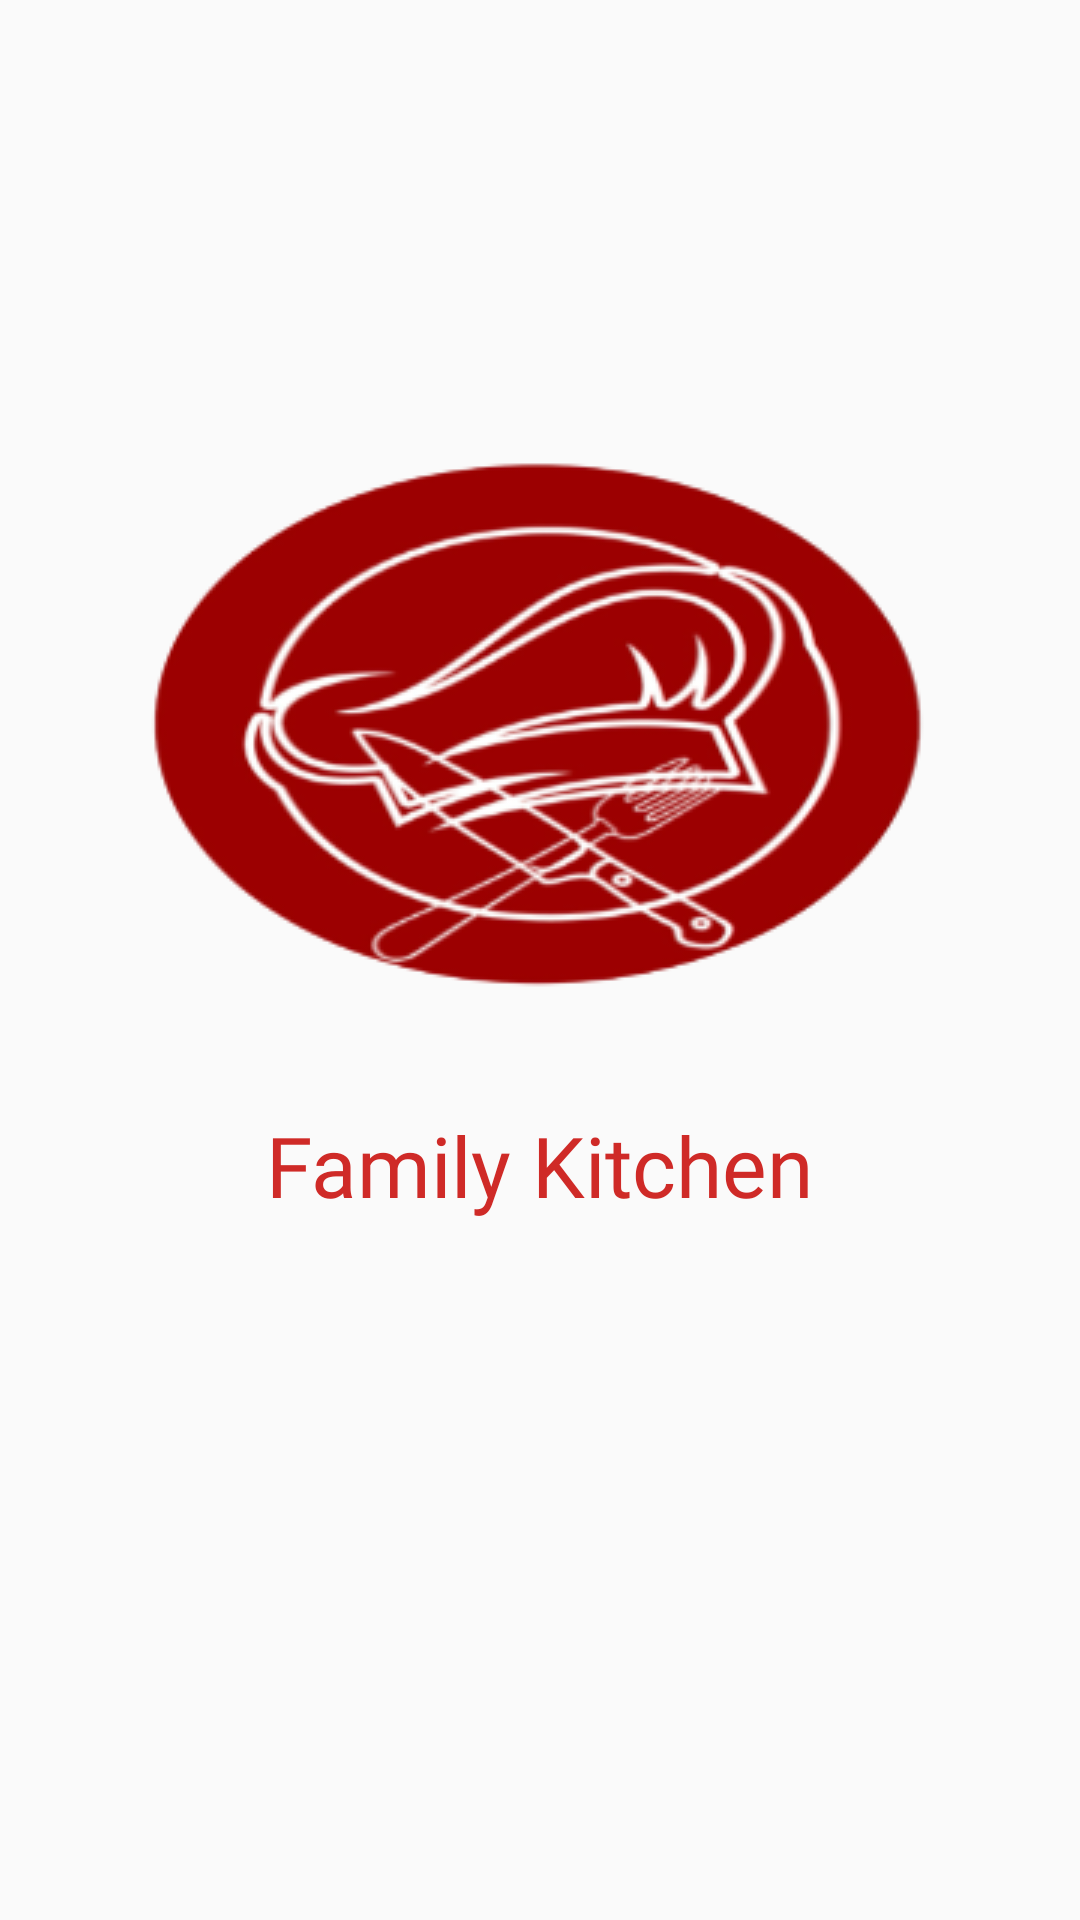

This screen was rendered from an Android layout file. Write that file and the resources it references.
<!-- AndroidManifest.xml: application theme Theme.family_kitchen -->
<!-- res/layout/activity_splash_screen.xml -->
<?xml version="1.0" encoding="utf-8"?>
<androidx.constraintlayout.widget.ConstraintLayout xmlns:android="http://schemas.android.com/apk/res/android"
    xmlns:app="http://schemas.android.com/apk/res-auto"
    xmlns:tools="http://schemas.android.com/tools"
    android:layout_width="match_parent"
    android:layout_height="match_parent"
    tools:context=".SplashScreenActivity">

    <ImageView
        android:id="@+id/imageView"
        android:layout_width="wrap_content"
        android:layout_height="wrap_content"
        android:src="@drawable/app_logo"
        app:layout_constraintBottom_toBottomOf="parent"
        app:layout_constraintEnd_toEndOf="parent"
        app:layout_constraintHorizontal_bias="0.496"
        app:layout_constraintStart_toStartOf="parent"
        app:layout_constraintTop_toTopOf="parent"
        app:layout_constraintVertical_bias="0.331" />

    <TextView
        android:id="@+id/textView"
        android:layout_width="wrap_content"
        android:layout_height="wrap_content"
        android:layout_marginTop="36dp"
        android:text="@string/family_kitchen"
        android:textColor="@color/red"
        android:fontFamily="@font/poppins_medium"
        android:textSize="28dp"
        app:layout_constraintEnd_toEndOf="@+id/imageView"
        app:layout_constraintStart_toStartOf="@+id/imageView"
        app:layout_constraintTop_toBottomOf="@+id/imageView" />
</androidx.constraintlayout.widget.ConstraintLayout>
<!-- resources referenced by this layout -->
<resources>
  <color name="red">#CF2A27</color>
  <!-- drawable app_logo: png bitmap (drawable, 45867 bytes) -->
  <string name="family_kitchen">Family Kitchen</string>
  <style name="Theme.family_kitchen" parent="Theme.AppCompat.Light.NoActionBar">
          
          <item name="colorPrimary">@color/white</item>
          <item name="colorPrimaryVariant">@color/purple_700</item>
          <item name="colorOnPrimary">@color/white</item>
          
          <item name="colorSecondary">@color/teal_200</item>
          <item name="colorSecondaryVariant">@color/teal_700</item>
          <item name="colorOnSecondary">@color/black</item>
          
          <item name="android:statusBarColor">@color/grey_light</item>
          
      </style>
  <color name="white">#FFFFFFFF</color>
  <color name="purple_700">#FF3700B3</color>
  <color name="teal_200">#FF03DAC5</color>
  <color name="teal_700">#FF018786</color>
  <color name="black">#FF000000</color>
  <color name="grey_light">#CCCCCC</color>
</resources>
